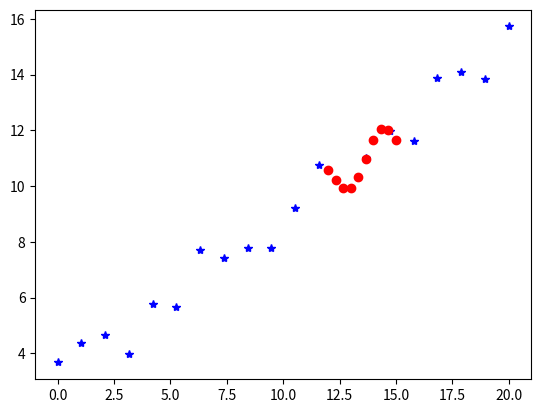

Source code (Python):
# -*- coding:utf-8 -*-
from scipy.interpolate import lagrange
import numpy as np
import matplotlib.pyplot as plt


def interp_lagrange(x, y, xx):
    # 调用拉格朗日插值，得到插值函数p
    p = lagrange(x, y)
    yy = p(xx)
    plt.plot(x, y, "b*")
    plt.plot(xx, yy, "ro")
    plt.show()


if __name__ == '__main__':
    NUMBER = 20
    eps = np.random.rand(NUMBER) * 2

    # 构造样本数据
    x = np.linspace(0, 20, NUMBER)
    y = np.linspace(2, 14, NUMBER) + eps

    # 兴趣点数据
    xx = np.linspace(12, 15, 10)
    interp_lagrange(x, y, xx)

